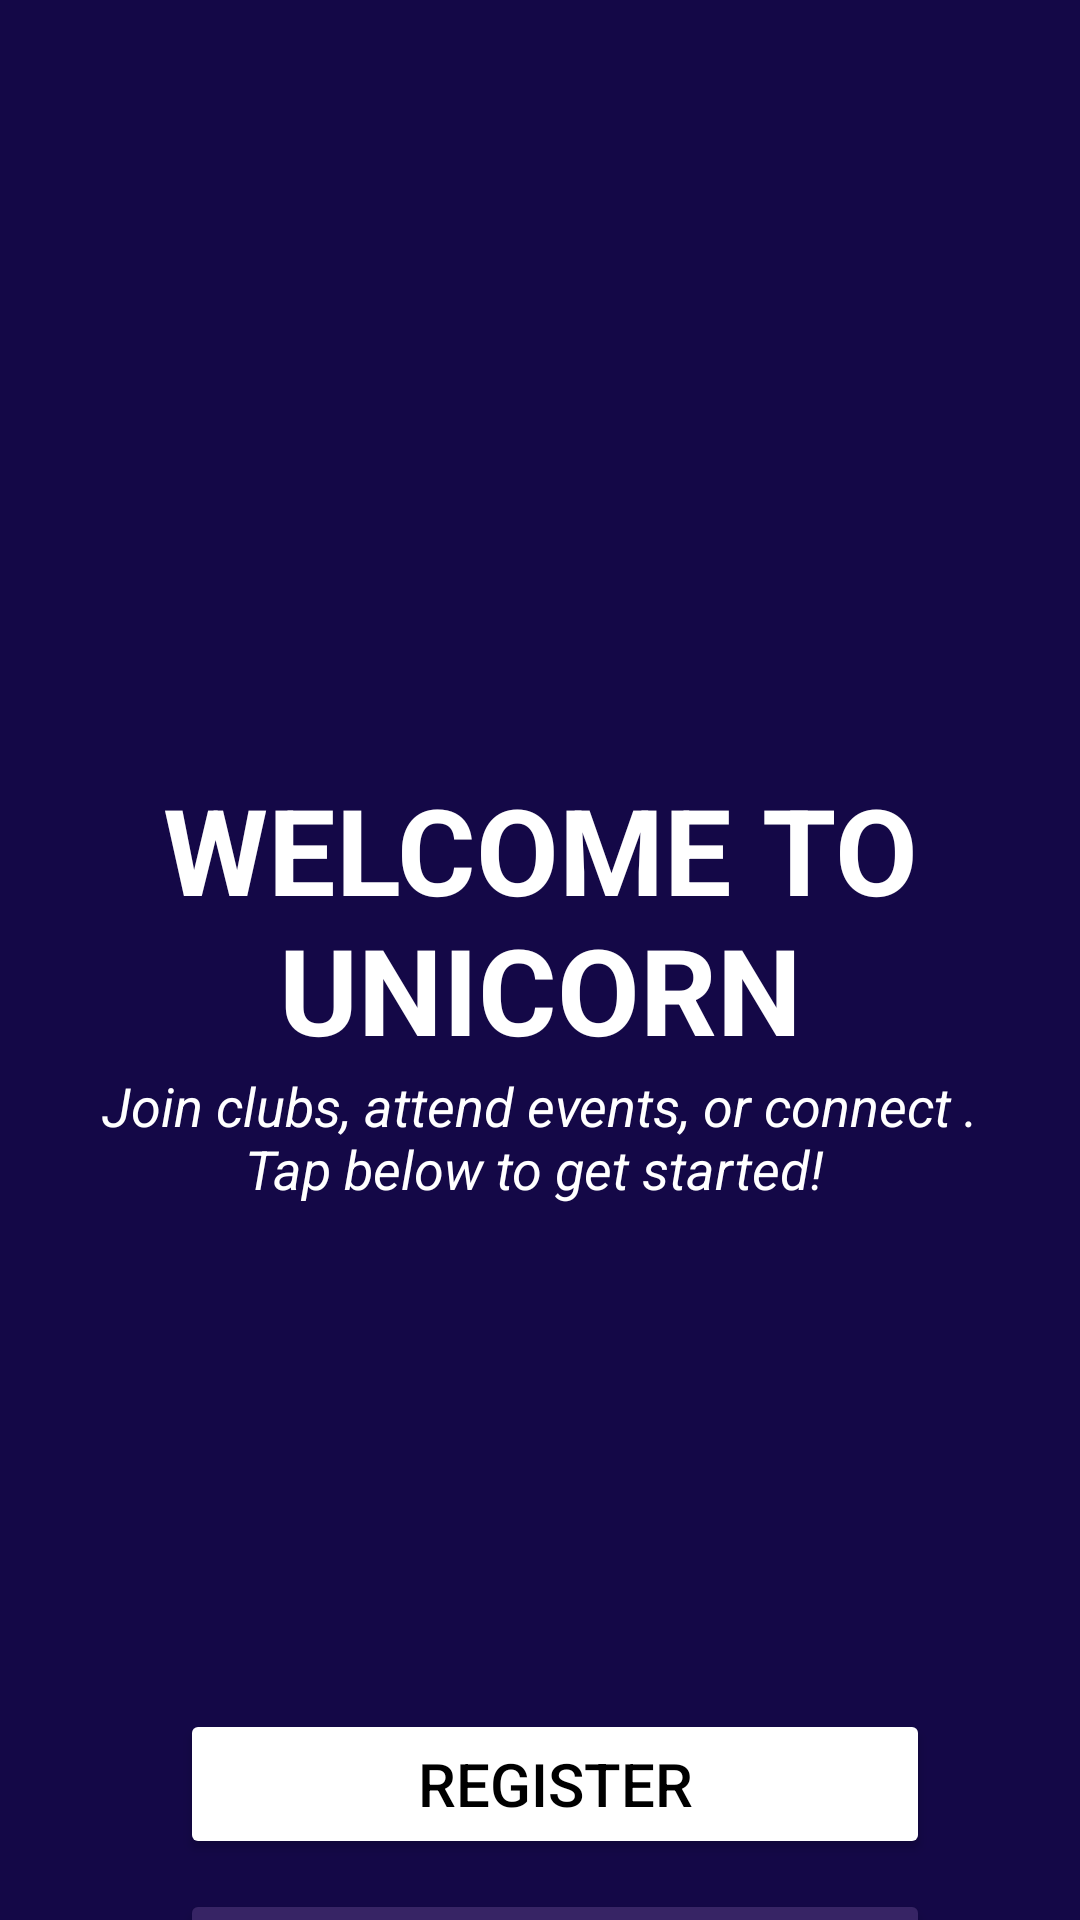

The Android layout XML behind this screen, and the referenced resources:
<!-- AndroidManifest.xml: application theme Theme.LoginUniversty -->
<!-- res/layout/activity_main.xml -->
<?xml version="1.0" encoding="utf-8"?>
<androidx.constraintlayout.widget.ConstraintLayout xmlns:android="http://schemas.android.com/apk/res/android"
    xmlns:app="http://schemas.android.com/apk/res-auto"
    xmlns:tools="http://schemas.android.com/tools"
    android:layout_width="match_parent"
    android:layout_height="match_parent"
    tools:context=".MainActivity"
    android:background="@color/blue">


    <LinearLayout
        android:id="@+id/linearLayout"
        android:layout_width="match_parent"
        android:layout_height="wrap_content"
        android:gravity="center"
        android:orientation="vertical"
        android:layout_marginLeft="30dp"
        android:layout_marginRight="30dp"
        app:layout_constraintBottom_toBottomOf="parent"
        app:layout_constraintEnd_toEndOf="parent"
        app:layout_constraintHorizontal_bias="0.0"
        app:layout_constraintStart_toStartOf="parent"
        app:layout_constraintTop_toTopOf="parent"
        app:layout_constraintVertical_bias="0.396"
        tools:ignore="MissingConstraints">

        <ImageView
            android:layout_width="100dp"
            android:layout_height="100dp"
            android:src="@drawable/logo"
            tools:ignore="MissingConstraints" />

        <TextView
            android:layout_width="match_parent"
            android:layout_height="wrap_content"
            android:gravity="center"
            android:text="WELCOME TO UNICORN"
            android:textColor="@color/white"
            android:textSize="40dp"
            android:textStyle="bold" />

        <TextView
            android:layout_width="match_parent"
            android:layout_height="wrap_content"
            android:gravity="center"
            android:text="Join clubs, attend events, or connect . Tap below to get started! "
            android:textColor="@color/white"
            android:textSize="18dp"
            android:textStyle="italic" />

    </LinearLayout>

    <Button
        android:id="@+id/btnRegister"
        android:layout_width="match_parent"
        android:layout_height="50dp"
        android:layout_marginRight="50dp"
        android:layout_marginLeft="60dp"
        android:layout_marginTop="168dp"
        android:backgroundTint="@color/white"
        android:gravity="center"
        android:text="Register"
        android:textColor="@color/black"
        android:textSize="20dp"
        app:layout_constraintEnd_toEndOf="parent"
        app:layout_constraintHorizontal_bias="0.496"
        app:layout_constraintStart_toStartOf="parent"
        app:layout_constraintTop_toBottomOf="@+id/linearLayout" />

    <Button
        android:id="@+id/btnlog"
        android:layout_width="match_parent"
        android:layout_height="50dp"
        android:layout_marginRight="50dp"
        android:layout_marginLeft="60dp"
        android:backgroundTint="@color/purple"
        android:gravity="center"
        android:text="Log In"
        android:layout_marginTop="10dp"
        android:textColor="@color/white"
        android:textSize="20dp"
        app:layout_constraintEnd_toEndOf="parent"
        app:layout_constraintHorizontal_bias="0.496"
        app:layout_constraintStart_toStartOf="parent"
        app:layout_constraintTop_toBottomOf="@+id/btnRegister" />



</androidx.constraintlayout.widget.ConstraintLayout>
<!-- resources referenced by this layout -->
<resources>
  <color name="black">#FF000000</color>
  <color name="blue">#140847</color>
  <color name="purple">#372465</color>
  <color name="white">#FFFFFFFF</color>
  <style name="Theme.LoginUniversty" parent="Base.Theme.LoginUniversty" />
  <style name="Base.Theme.LoginUniversty" parent="Theme.Material3.DayNight.NoActionBar">
          
          
      </style>
</resources>
